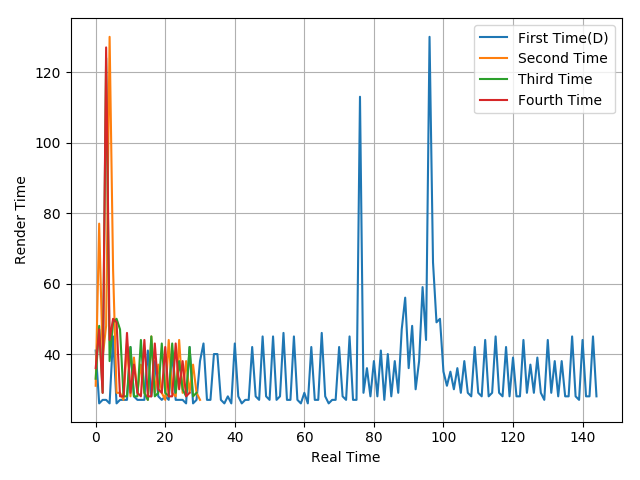

Values plotted in this chart, from the file beside it:
41, 26, 27, 27, 26, 45, 26, 27, 27, 27, 42, 28, 27, 27, 27, 41, 28, 38, 28, 27, 28, 27, 41, 27
31, 77, 39, 48, 130, 64, 29, 29, 27, 43, 28, 39, 29, 37, 29, 27, 45, 29, 37, 29, 27, 44, 29, 28
33, 48, 29, 124, 38, 49, 50, 47, 28, 28, 42, 28, 28, 44, 29, 27, 45, 28, 29, 43, 29, 28, 43, 29
36, 47, 29, 127, 44, 50, 49, 28, 28, 46, 29, 37, 29, 28, 44, 28, 28, 43, 30, 29, 42, 28, 28, 43
